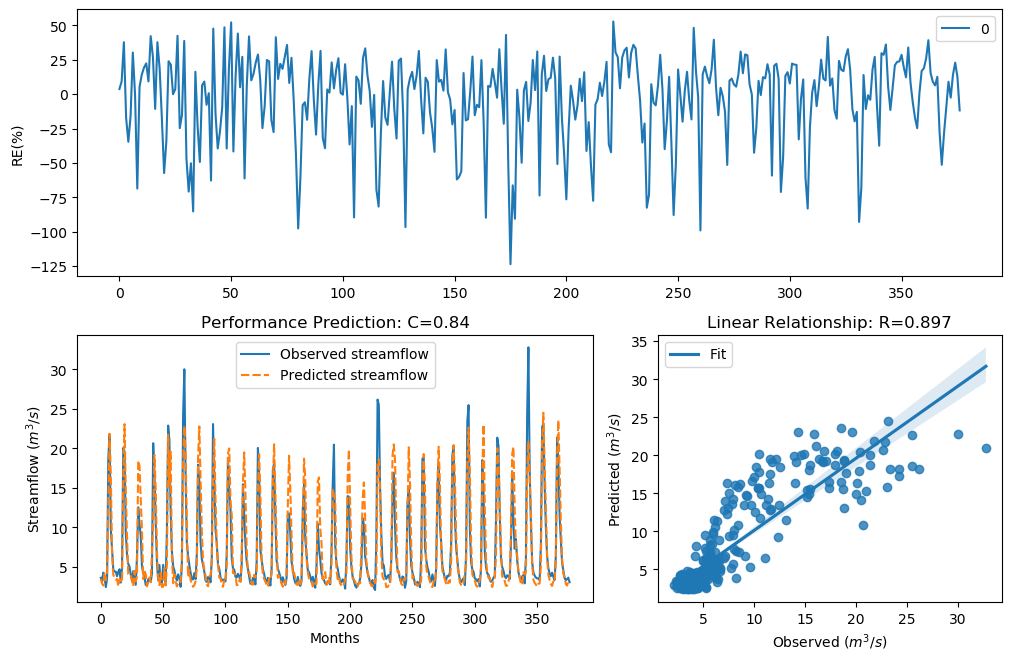

The file beside this chart, header and first rows:
y_true, y_pred, y_true_scaled, y_pred_scaled
3.63, 3.494, -0.29, -0.3346
3.21, 2.913, -0.4343, -0.5506
4.29, 2.669, -0.09927, -0.6569
3.67, 4.3, -0.2773, -0.09657
2.46, 3.311, -0.758, -0.3977
3.54, 4.094, -0.3192, -0.1521
18.82, 13.12, 1.354, 1.035
21.76, 21.85, 1.476, 1.479
9.83, 16.57, 0.7643, 1.244
7.16, 6.778, 0.4499, 0.3935
4.67, 4.009, -0.004613, -0.1758
4.44, 3.584, -0.06076, -0.3048
4.4, 3.414, -0.07088, -0.3615
3.83, 3.475, -0.2281, -0.3407
4.42, 2.557, -0.0658, -0.71
4.72, 3.448, 0.007159, -0.3498
3.03, 3.354, -0.5031, -0.3824
4.87, 3.031, 0.04161, -0.5027
20.07, 16.33, 1.408, 1.231
19.62, 23.07, 1.389, 1.524
9.33, 14.68, 0.7138, 1.136
6.56, 8.812, 0.3597, 0.658
5.37, 4.085, 0.1479, -0.1545
5.07, 3.983, 0.08563, -0.1833
4.02, 4.021, -0.1728, -0.1725
3.34, 3.216, -0.3873, -0.4319
4.47, 2.574, -0.05324, -0.7019
3.61, 4.501, -0.2964, -0.04548
2.75, 3.163, -0.6205, -0.4518
6.28, 3.85, 0.3143, -0.2221
12.55, 18.45, 0.9944, 1.336
10.44, 17.83, 0.822, 1.307
9.01, 13.53, 0.6798, 1.063
5.12, 9.482, 0.09631, 0.7295
4.16, 3.482, -0.134, -0.3383
3.72, 4.6, -0.2617, -0.02141
2.73, 4.075, -0.6294, -0.1574
2.73, 2.555, -0.6294, -0.7107
3.43, 3.116, -0.3561, -0.4696
3.4, 3.663, -0.3664, -0.2796
3.1, 3.077, -0.4758, -0.4846
4.17, 6.786, -0.1312, 0.3948
20.66, 10.81, 1.432, 0.8554
16.78, 19.15, 1.255, 1.368
10.67, 14.88, 0.8427, 1.148
5.59, 7.1, 0.1911, 0.4413
3.31, 3.627, -0.398, -0.291
5.26, 2.706, 0.1256, -0.64
3.05, 4.252, -0.4952, -0.1094
3.04, 2.474, -0.4992, -0.751
5.26, 2.516, 0.1256, -0.73
3.41, 4.83, -0.3629, 0.03249
3.07, 2.658, -0.4874, -0.6623
9.62, 5.381, 0.7435, 0.1502
22.89, 21.74, 1.518, 1.475
21.04, 15.33, 1.448, 1.175
12.14, 19.57, 0.9637, 1.387
7, 6.546, 0.4268, 0.3575
5.08, 2.947, 0.08777, -0.5365
4.58, 4.12, -0.02618, -0.145
... 317 more rows
